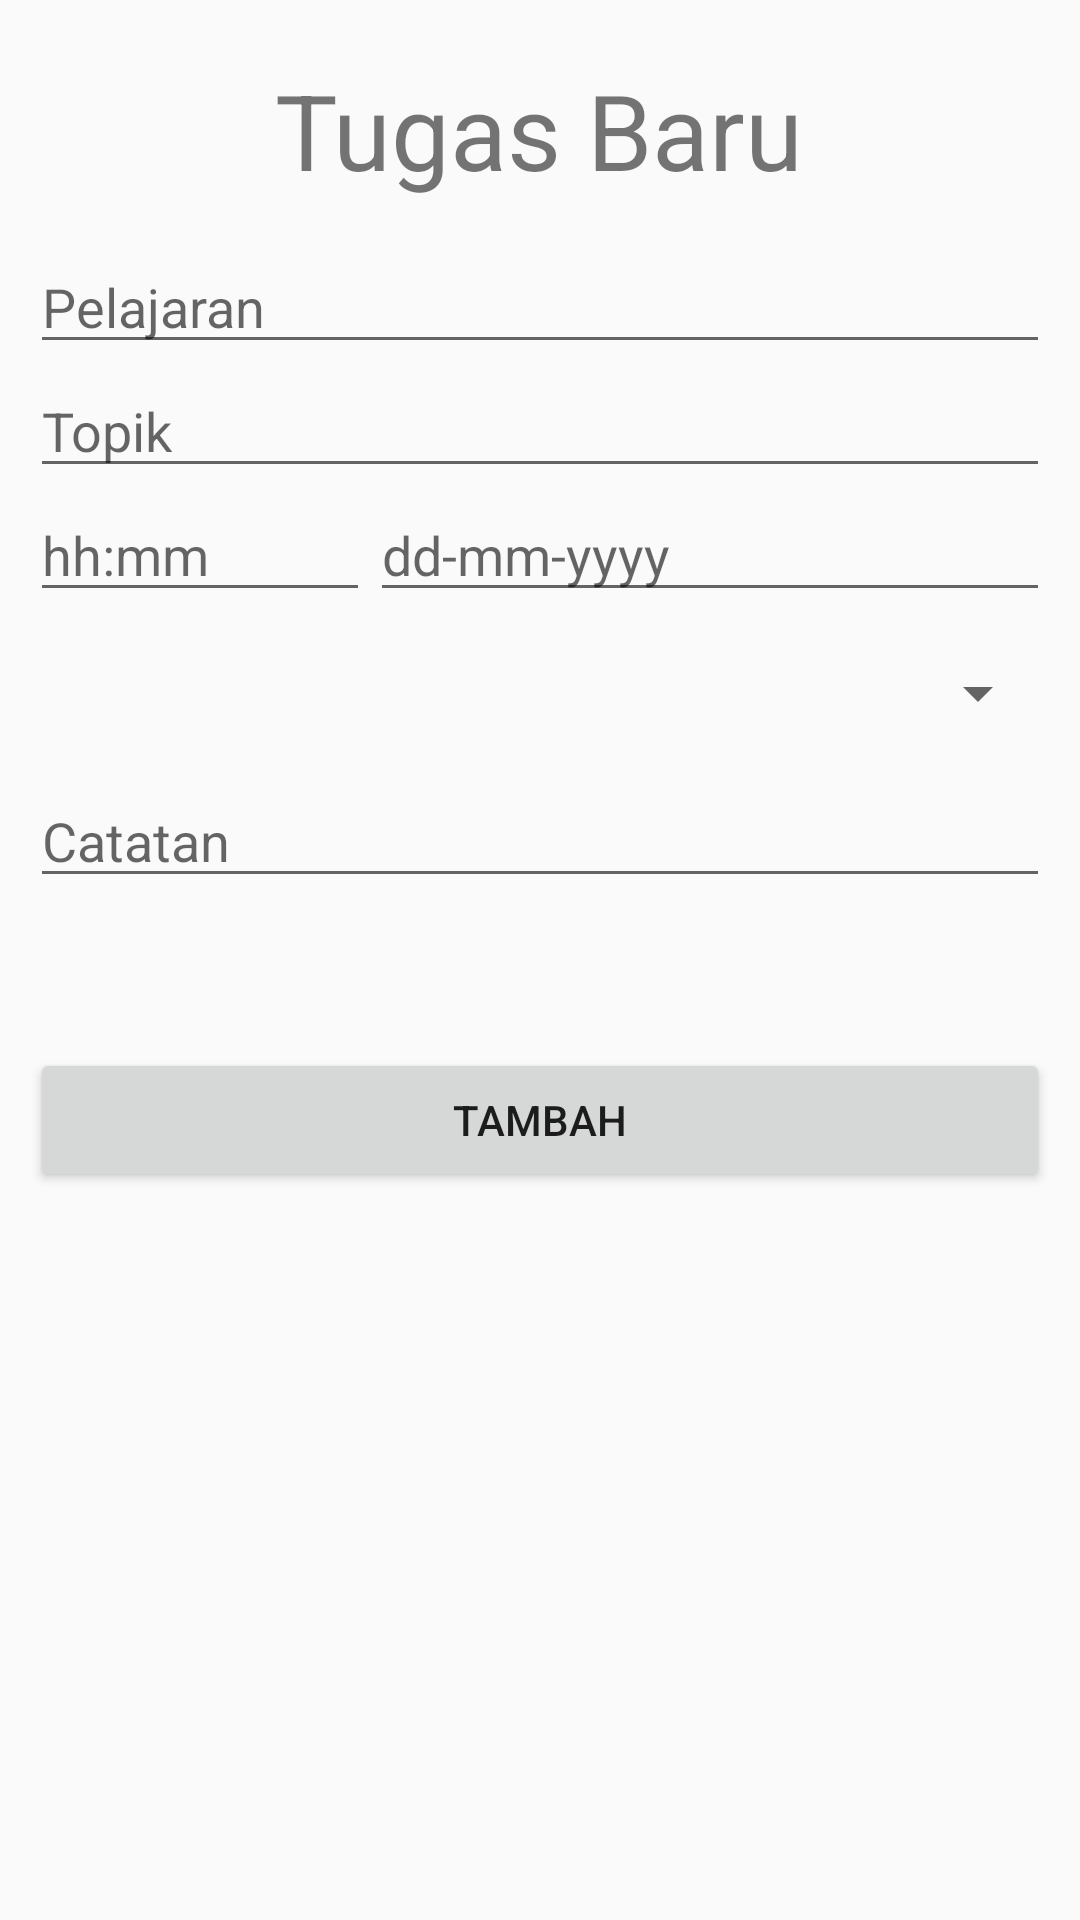

Android layout source for this screen:
<!-- AndroidManifest.xml: application theme Theme.AppCompat.Light.DialogWhenLarge -->
<!-- res/layout/activity_tugas_baru.xml -->
<?xml version="1.0" encoding="utf-8"?>
<RelativeLayout xmlns:android="http://schemas.android.com/apk/res/android"
    xmlns:app="http://schemas.android.com/apk/res-auto"
    xmlns:tools="http://schemas.android.com/tools"
    android:layout_width="match_parent"
    android:layout_height="match_parent"
    tools:context=".TugasBaruActivity">

    <TextView
        android:id="@+id/tv_tugas_baru"
        android:layout_width="wrap_content"
        android:layout_height="wrap_content"
        android:text="Tugas Baru"
        android:textSize="35dp"
        android:layout_centerHorizontal="true"
        android:layout_marginTop="20dp"/>
    <LinearLayout
        android:layout_width="400dp"
        android:layout_height="match_parent"
        android:orientation="vertical"
        android:layout_marginTop="70dp"
        android:layout_centerHorizontal="true"
        android:padding="10dp">

        <EditText
            android:id="@+id/et_barupelajaran"
            android:layout_width="match_parent"
            android:layout_height="wrap_content"
            android:hint="Pelajaran"/>
        <EditText
            android:id="@+id/et_barutopik"
            android:layout_width="match_parent"
            android:layout_height="wrap_content"
            android:hint="Topik"/>
        <LinearLayout
            android:layout_width="match_parent"
            android:layout_height="wrap_content"
            android:orientation="horizontal">

            <EditText
                android:id="@+id/et_baruwaktudeadline"
                android:layout_width="0dp"
                android:layout_height="wrap_content"
                android:layout_weight="1"
                android:hint="hh:mm"/>

            <EditText
                android:id="@+id/et_barutanggaldeadline"
                android:layout_width="0dp"
                android:layout_height="wrap_content"
                android:layout_weight="2"
                android:hint="dd-mm-yyyy"/>
        </LinearLayout>

        <Spinner
            android:id="@+id/spinner_barukategoritugas"
            android:layout_width="match_parent"
            android:layout_height="wrap_content"
            android:layout_marginTop="15dp"
            android:layout_marginBottom="15dp"/>
        <EditText
            android:id="@+id/et_barucatatan"
            android:layout_width="match_parent"
            android:layout_height="wrap_content"
            android:hint="Catatan"/>


        <Button
            android:id="@+id/btn_barutambah"
            android:layout_width="match_parent"
            android:layout_height="wrap_content"
            android:text="Tambah"
            android:layout_marginTop="50dp"></Button>



    </LinearLayout>




</RelativeLayout>
<!-- resources referenced by this layout -->
<resources>

</resources>
